The GitHub repository pearlispearl/DeepLearning-Group2-LemonLeafDisease contains a labelled image folder "Lemon_Dataset" with 9 categories: anthracnose, bacterial blight, citrus canker, curl virus, deficiency leaf, dry leaf, healthy leaf, sooty mould, spider mites. Examples follow, each with its label.

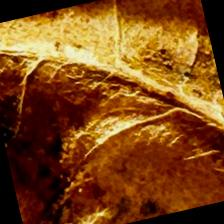
Label: dry leaf

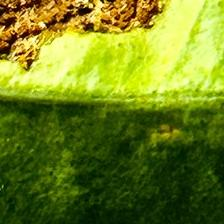
Label: citrus canker

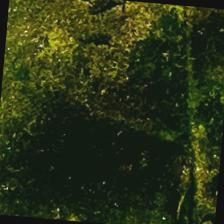
Label: sooty mould

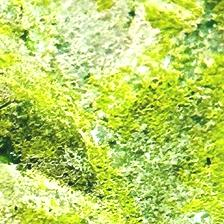
Label: deficiency leaf

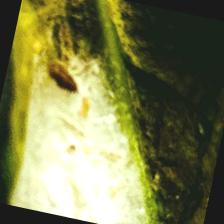
Label: spider mites

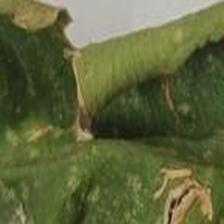
Label: anthracnose
